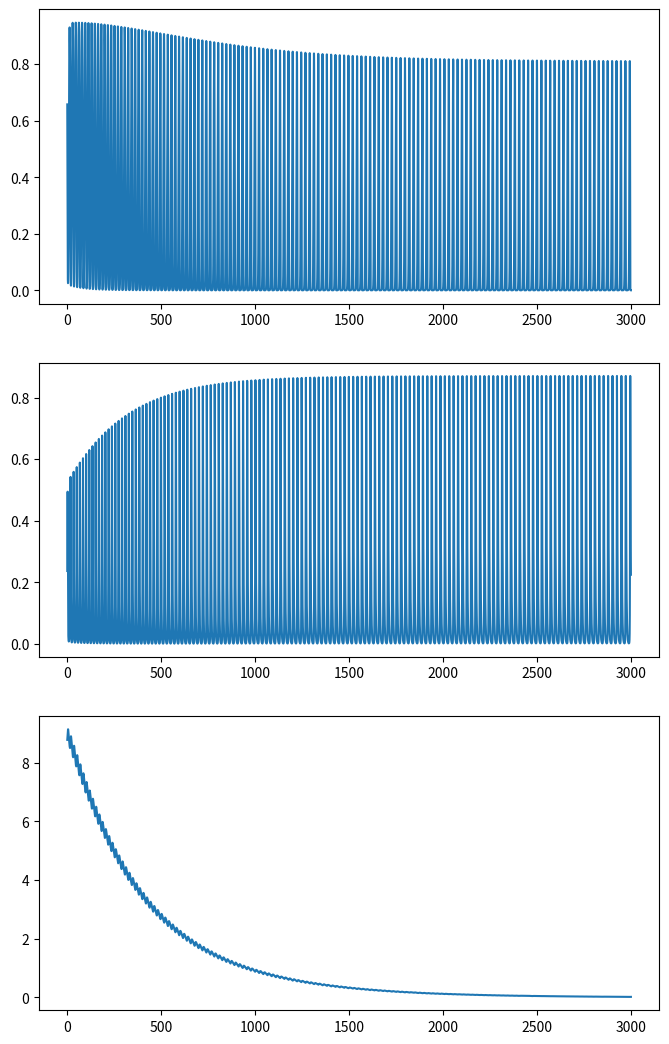
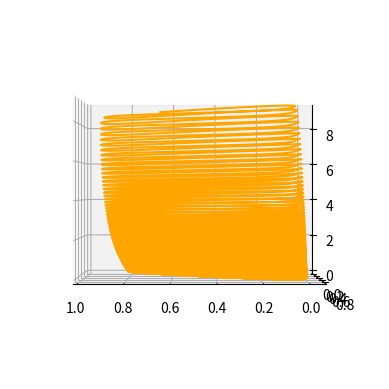

These figures' Python source, in order:
# -*- coding: utf-8 -*-
"""
Created on Mon May 15 09:23:45 2023

[redacted]
"""
import numpy as np
import matplotlib.pyplot as plt
from scipy.integrate import odeint


def func_lorenz(x, t, params):
    if params.size == 0:
        sigma = 10
        rho = 28
        beta = 8 / 3
    else:
        sigma = params[0]
        rho = params[1]
        beta = params[2]
    dxdt = []

    dxdt.append(sigma * (x[1] - x[0]))
    dxdt.append(x[0] * (rho - x[2]) - x[1])
    dxdt.append(x[0] * x[1] - beta * x[2])

    return np.array(dxdt)

def func_rossler(x, t, params):
    if params.size == 0:
        a = 0.2
        b = 0.2
        c = 5.7
    else:
        a = params[0]
        b = params[1]
        c = params[2]
    dxdt = []
    
    dxdt.append( - (x[1] + x[2]) )
    dxdt.append( x[0] + a * x[1] )
    dxdt.append( b + x[2] * (x[0] - c) )
    
    return np.array(dxdt)
    

def func_foodchain(x, t, params):
    if params.size == 0:
        k = 0.94
        yc = 1.7
        yp = 5.0
    else:
        k = params[0]
        yc = params[1]
        yp = params[2]
        
    xc = 0.4
    xp = 0.08
    r0 = 0.16129
    c0 = 0.5
    
    dxdt = []
    dxdt.append( x[0] * (1 - x[0] / k) - xc * yc * x[1] * x[0] / (x[0] + r0) )
    dxdt.append(xc * x[1] * (yc * x[0] / (x[0] + r0) - 1) - xp * yp * x[2] * x[1] / (x[1] + c0))
    dxdt.append(xp * x[2] * (yp * x[1] / (x[1] + c0) - 1))
    
    return np.array(dxdt)

def func_hastings(x, t, params):
    if params.size == 0:
        a1 = 5
        a2 = 0.1
        b1 = 3
        b2 = 2
        d1 = 0.4
        d2 = 0.01
    else:
        a1 = params[0]
        a2 = params[1]
        b1 = params[2]
        b2 = params[3]
        d1 = params[4]
        d2 = params[5]
    
    dxdt = []
    dxdt.append( x[0] * (1 - x[0]) - a1 * x[0] / (b1 * x[0] + 1) * x[1] )
    dxdt.append( a1 * x[0] / (b1 * x[0] + 1) * x[1] - a2 * x[1] / (b2 * x[1] + 1) * x[2] - d1 * x[1] )
    dxdt.append( a2 * x[1] / (b2 * x[1] + 1) * x[2] - d2 * x[2]  )
    
    return np.array(dxdt)

def func_epidemic(x, t, params):
    if params.size == 0:
        m = 0.02
        a = 35.84
        g = 100
        b = 1800
    else:
        m = params[0]
        a = params[1]
        g = params[2]
        b = params[3]
    
    dxdt = []
    dxdt.append( m * (1 - x[0]) - b * x[0] * x[2] )
    dxdt.append( b * x[0] * x[2] - (m + a) * x[1] )
    dxdt.append( a * x[1] - (m + g) * x[2] )
    dxdt.append( g * x[2] - m * x[3] )
    
    return np.array(dxdt)

def func_lotka_volterra(x, t, params):
    # sprott: Chaos in low-dimensional Lotka–Volterra models of competition
    r_i = [1, 0.72, 1.53, 1.27]
    a_ij = np.array([[1, 1.09, 1.52, 0], [0, 1, 0.44, 1.36], [2.33, 0, 1, 0.47], [1.21, 0.51, 0.35, 1]])
    
    dxdt = []
    dxdt.append(r_i[0] * x[0] * (1 - (a_ij[0, 0] * x[0] + a_ij[0, 1] * x[1] + a_ij[0, 2] * x[2] + a_ij[0, 3] * x[3])))
    dxdt.append(r_i[1] * x[1] * (1 - (a_ij[1, 0] * x[0] + a_ij[1, 1] * x[1] + a_ij[1, 2] * x[2] + a_ij[1, 3] * x[3])))
    dxdt.append(r_i[2] * x[2] * (1 - (a_ij[2, 0] * x[0] + a_ij[2, 1] * x[1] + a_ij[2, 2] * x[2] + a_ij[2, 3] * x[3])))
    dxdt.append(r_i[3] * x[3] * (1 - (a_ij[3, 0] * x[0] + a_ij[3, 1] * x[1] + a_ij[3, 2] * x[2] + a_ij[3, 3] * x[3])))
    
    return np.array(dxdt)

def func_predator_prey(x, t, params):
    if params.size == 0:
        r = 0.9
        k = 5
        beta = 0.4
        gamma = 0.7
        c = 0.1
        r_v = 0.5
        alpha_min = 0.1
        alpha_max = 1.3
    else:
        r = params[0]
        k = params[1]
        beta = params[2]
        gamma = params[3]
        c = params[4]
        r_v = params[5]
        alpha_min = params[6]
        alpha_max = params[7]
    
    m_alpha = (x[2] ** 2 + c ) * x[1]
    
    dxdt = []
    dxdt.append( r * x[0] * (1 - x[0] / k) - x[2] * x[0] * x[1] / (1 + beta * x[0]) )
    dxdt.append( gamma * x[2] * x[0] * x[1] / (1 + beta * x[0]) - m_alpha )
    dxdt.append( r_v * (x[2] - alpha_min) * (alpha_max - x[2]) * (gamma * x[0] / (1 + beta * x[0]) - 2 * x[2]) )
    
    return np.array(dxdt)

def func_rikitake(x, t, params):
    # https://www.sciencedirect.com/science/article/pii/S0167278908003849
    
    if params.size == 0:
        mu = 2
        a = 5
    else:
        mu = params[0]
        a = params[1]

    return np.array([- mu * x[0] + x[2] * x[1], - mu * x[1] + x[0] * (x[2] - a), 1 - x[0] * x[1]])

def func_aizawa(x, t, params):
    if params.size == 0:
        a = 0.95
        b = 0.7
        c = 0.6
        d = 3.5
        e = 0.25
        f = 0.1
    else:
        a = params[0]
        b = params[1]
        c = params[2]
        d = params[3]
        e = params[4]
        f = params[5]
    
    dxdt = []
    dxdt.append( (x[2] - b) * x[0] - d * x[1] )
    dxdt.append( d * x[0] + (x[2] - b) * x[1] )
    dxdt.append( c + a * x[2] - x[2] ** 3 / 3 - (x[0] ** 2 + x[1] ** 2) * (1 + e * x[2]) + f * x[2] * x[0] ** 3)
    
    return np.array(dxdt)

def func_bouali2(x, t, params):
    # https://link.springer.com/article/10.1007/s11071-012-0625-6
    if params.size == 0:
        alpha = 0.3
        beta = 0.05
        a = 4
        b = 1
        c = 1.5
        s = 1
    else:
        alpha = params[0]
        beta = params[1]
        a = params[2]
        b = params[3]
        c = params[4]
        s = params[5]
    
    dxdt = []
    dxdt.append( x[0] * (a - x[1]) + alpha * x[2] )
    dxdt.append( - x[1] * (b - x[0] ** 2) )
    dxdt.append( -x[0] * (c - s * x[2]) - beta * x[2] )
    
    return np.array(dxdt)

def func_bouali3(x, t, params):
    # https://arxiv.org/ftp/arxiv/papers/1311/1311.6128.pdf
    if params.size == 0:
        alpha = 3
        beta = 2.2
        gamma = 1
        mu = 0.001
    else:
        alpha = params[0]
        beta = params[1]
        gamma = params[2]
        mu = params[3]

    dxdt = []
    dxdt.append( alpha * x[0] * (1 - x[1]) - beta * x[2] )
    dxdt.append( - gamma * x[1] * (1 - x[0] ** 2)  )
    dxdt.append( mu * x[0] )
    
    return np.array(dxdt)


def func_wang(x, t, params):
    return np.array([x[0] - x[1] * x[2], 
                     x[0] - x[1] + x[0] * x[2], 
                     - 3 * x[2] + x[0] * x[1] ])


def func_sprott(x, t, params):
    # https://journals.aps.org/pre/pdf/10.1103/PhysRevE.50.R647
    # index (params) represents different chaotic sprott systems.
    index = params[0]
    
    if index == 0:
        # also called Nose–Hoover system
        return np.array([x[1], -x[0] + x[1] * x[2], 1 - x[1] ** 2])
    elif index == 1:
        return np.array([x[1] * x[2], x[0] - x[1], 1 - x[0] * x[1]])
    elif index == 2:
        return np.array([x[1] * x[2], x[0] - x[1], 1 - x[0] ** 2])
    elif index == 3:
        return np.array([-x[1], x[0] + x[2],  x[0] * x[2] + 3 * x[1] ** 2] )
    elif index == 4:
        return np.array([x[1] * x[2], x[0] ** 2 - x[1], 1 - 4 * x[0]])
    elif index == 5:
        return np.array([x[1] + x[2], - x[0] + x[1] / 2, x[0] ** 2 - x[2]])
    elif index == 6:
        return np.array([0.4 * x[0] + x[2], x[0] * x[2] - x[1], - x[0] + x[1]])
    elif index == 7:
        return np.array([-x[1] + x[2] ** 2, x[0] + x[1] / 2, x[0] - x[2]])
    elif index == 8:
        return np.array([-0.2 * x[1], x[0] + x[2], x[0] + x[1] ** 2 - x[2]])
    elif index == 9:
        return np.array([2 * x[2], - 2 * x[1] + x[2], - x[0] + x[1] + x[1] ** 2])
    elif index == 10:
        return np.array([x[0] * x[1] - x[2], x[0] - x[1], x[0] + 0.3 * x[2]])
    elif index == 11:
        return np.array([x[1] + 3.9 * x[2], 0.9 * x[0] ** 2 - x[1], 1 - x[0]])
    elif index == 12:
        return np.array([ - x[2], -x[0] ** 2 - x[1], 1.7 + 1.7 * x[0] + x[1] ])
    elif index == 13:
        return np.array([ - 2 * x[1], x[0] + x[2] ** 2, 1 + x[1] - 2 * x[2] ])
    elif index == 14:
        return np.array([ x[1], x[0] - x[2], x[0] + x[0] * x[2] + 2.7 * x[1] ])
    elif index == 15:
        return np.array([2.7 * x[1] + x[2], - x[0] + x[1] ** 2, x[0] + x[1]])
    # 1
    elif index == 16:
        return np.array([-x[2], x[0]-x[1], 3.1 * x[0] + x[1] ** 2 + 0.5 * x[2]])
    elif index == 17:
        return np.array([0.9-x[1], 0.4+x[2], x[0] * x[1] - x[2]])
    elif index == 18:
        return np.array([-x[0]-4 * x[1], x[0] + x[2] ** 2, 1 + x[0]])
    else:
        print('inedx exceeds the number of systems!')
    

def func_chua(x, t, params):
    if params.size == 0:
        alpha = 15.6
        gamma = 1
        beta = 28
    else:
        alpha = params[0]
        gamma = params[1]
        beta = params[2]
    
    mu0 = -1.143
    mu1 = -0.714
    
    ht = mu1 * x[0] + 0.5 * (mu0 - mu1) * (np.abs(x[0] + 1) - np.abs(x[0] - 1))

    dxdt =  []
    
    dxdt.append( alpha * (x[1] - x[0] - ht) )
    dxdt.append(gamma * (x[0] - x[1] + x[2]))
    dxdt.append(- beta * x[1])
    
    return np.array(dxdt)

def func_thomas(x, t, params):
    if params.size == 0:
        b = 0.19
    else:
        b = params[0]
        
    return np.array([np.sin(x[1]) - b * x[0], 
                     np.sin(x[2]) - b * x[1], 
                     np.sin(x[0]) - b * x[2] ])

def func_arneodo(x, t, params):
    # https://www.vorillaz.com/arneodo-attractor/
    if params.size == 0:
        a = 5.5
        b = 3.5
        c = 0.01
    else:
        a = params[0]
        b = params[1]
        c = params[2]
        
    return np.array([x[1], 
                     x[2],
                     a*x[0]-b*x[1]-x[2]-c*x[0]**3])

def func_chen_lee(x, t, params):
    # https://www.vorillaz.com/chen-lee-attractor/
    if params.size == 0:
        alpha = 5.0
        beta = -10.0
        delta = -0.38
    else:
        alpha = params[0]
        beta = params[1]
        delta = params[2]
    
    aaa = 1
        
    return np.array([alpha * x[0] - x[1] * x[2], 
                     beta * x[1] + x[0] * x[2], 
                     delta * x[2] + (x[0] * x[1]) / 3 ])

def func_dadras(x, t, params):
    # https://www.dynamicmath.xyz/strange-attractors/
    if params.size == 0:
        a = 3.0
        b = 2.7
        c = 1.7
        d = 2.0
        e = 9.0
    else:
        a = params[0]
        b = params[1]
        c = params[2]
        d = params[3]
        e = params[4]
        
    return np.array([x[1] - a * x[0] + b * x[1] * x[2],
                     c * x[1] - x[0] * x[2] + x[2],
                     d * x[0] * x[1] - e * x[2]])

def func_lu_chen(x, t, params):
    # https://en.wikipedia.org/wiki/Multiscroll_attractor
    if params.size == 0:
        a = 36.0
        b = 3.0
        c = 20.0
        u = -15.15
    else:
        a = params[0]
        b = params[1]
        c = params[2]
        u = params[3]
        
    return np.array([a * (x[1] - x[0]), 
                     x[0] - x[0] * x[2] + c * x[1] + u,
                     x[0] * x[1] - b * x[2]])


def func_halvorsen(x, t, params):
    # https://www.dynamicmath.xyz/strange-attractors/
    if params.size == 0:
        a = 1.89
    else:
        a = params[0]
    
    return np.array([-a * x[0] - 4 * x[1] - 4 * x[2] - x[1] ** 2,
                     -a * x[1] - 4 * x[2] - 4 * x[0] - x[2] ** 2,
                     -a * x[2] - 4 * x[0] - 4 * x[1] - x[0] ** 2,])

def func_rabinovich_fabrikant(x, t, params):
    # https://www.dynamicmath.xyz/strange-attractors/
    if params.size == 0:
        alpha = 0.14
        gamma = 0.10
    else:
        alpha = params[0]
        gamma = params[1]
    
    return np.array([x[1] * (x[2] - 1 + x[0] ** 2) + gamma * x[0],
                     x[0] * (3 * x[2] + 1 - x[0] ** 2) + gamma * x[1],
                     - 2 * x[2] * (alpha + x[0] * x[1])])

def func_sprott_2014(x, t, params):
    # https://www.dynamicmath.xyz/strange-attractors/
    if params.size == 0:
        a = 2.07
        b = 1.79
    else:
        a = params[0]
        b = params[1]
    
    return np.array([x[1] + a * x[0] * x[1] + x[0] * x[2],
                     1 - b * x[0] ** 2 + x[1] * x[2],
                     x[0] - x[0] ** 2 - x[1] ** 2])

def func_four_wing(x, t, params):
    # https://www.dynamicmath.xyz/strange-attractors/
    if params.size == 0:
        a = 0.2
        b = 0.01
        c = -0.4
    else:
        a = params[0]
        b = params[1]
        c = params[2]
        
    return np.array([a * x[0] + x[1] * x[2], 
                     b * x[0] + c * x[1] - x[0] * x[2],
                     -x[2] - x[0] * x[1]])

def func_lorenz84(x, t, params):
    # https://www.vorillaz.com/hadley-attractor/ # https://www.dynamicmath.xyz/strange-attractors/
    if params.size == 0:
        a = 0.95
        b = 7.91
        f = 4.83
        g = 4.66
    else:
        a = params[0]
        b = params[1]
        f = params[2]
        g = params[3]
        
    return np.array([- a * x[0] - x[1] ** 2 - x[2] ** 2 + a * f,
                     - x[1] + x[0] * x[1] - b * x[0] * x[2] + g,
                     - x[2] + b * x[0] * x[1] + x[0] * x[2]])
    

    
def func_lotka(x, t, params):
    # 2-d system
    if params.size == 0:
        a = 2 / 3
        b = 4 / 3
        c = 1
        d = 1
    else:
        a = params[0]
        b = params[1]
        c = params[2]
        d = params[3]
    
    return np.array([a * x[0] - b * x[0] * x[1], - c * x[1] + d * x[0] * x[1]])


def func_lorenz96(x, t, params):
    N = len(x)
    if params.size == 0:
        F = 8
    else:
        F = params[0]
    
    dxdt = np.zeros((N, ))

    for i in range(N):
        if i == 0:
            dxdt[i] = (x[i+1] - x[N-2]) * x[N-1] - x[i] + F
        elif i == 1:
            dxdt[i] = (x[i+1] - x[N-1]) * x[i-1] - x[i] + F
        elif i == N-1:
            dxdt[i] = (x[0] - x[i-2]) * x[i-1] - x[i] + F
        else:
            dxdt[i] = (x[i+1] - x[i-2]) * x[i-1] - x[i] + F
    
    return dxdt

            
def func_mackeyglass(x, x_tau, t):
    # time-delay
    beta = 0.2
    gamma = 0.1
    power = 10
    
    dxdt = beta * x_tau / (1 + x_tau ** power) - gamma * x
    
    return dxdt

def func_harmonic(x, t, params):
    return np.array([x[1], - 4 * x[0]])


def rk4(f, x0, t, params=np.array([])):
    n = len(t)
    x = np.zeros((n, len(x0)))
    x[0] = x0
    
    h = t[1] - t[0]
    
    for i in range(n-1):
        if len(params.shape) > 1:
            params_step = params[i, :]
        else:
            params_step = params
        k1 = f(x[i], t[i], params_step)
        k2 = f(x[i] + k1 * h / 2., t[i] + h / 2., params_step)
        k3 = f(x[i] + k2 * h / 2., t[i] + h / 2., params_step)
        k4 = f(x[i] + k3 * h, t[i] + h, params_step)
        x[i+1] = x[i] + (h / 6.) * (k1 + 2 * k2 + 2 * k3 + k4)
        
    return x

def rk4_delay(f, x0, t, params=np.array([])):
    h = t[1] - t[0]
    n = len(t)
    x = np.zeros((n, len(x0)))
    x[:round(100/h), :] = x0
    
    for i in range(round(100/h), n-1):
        if len(params.shape) > 1:
            params_step = params[i, :]
        else:
            params_step = params
        
        tau_integer = round(params_step[0] / h)
        
        k1 = f(x[i], x[i-tau_integer], t[i])
        k2 = f(x[i] + h/2 * k1 , x[i-tau_integer], t[i] + h/2)
        k3 = f(x[i] + h/2 * k2 , x[i-tau_integer], t[i] + h/2)
        k4 = f(x[i] + h * k3 , x[i-tau_integer], t[i] + h)
        x[i+1] = x[i] + h/6 * (k1 + 2*k2 + 2*k3 + k4)
        
    return x



if __name__ == '__main__':
    print('chaotic systems')
    
    #################### generate lorenz
    # dt = 0.01
    # t_end = 100
    # t_all = np.arange(0, t_end, dt)
    # x0 = [28 * np.random.rand()-14, 30 * np.random.rand()-15, 20 * np.random.rand()]

    # ts = rk4(func_lorenz, x0, t_all, params=np.array([10, 28, 8 / 3])) 
    
    # fig, ax = plt.subplots(3, 1, figsize=(8, 13))
    # ax[0].plot(t_all, ts[:, 0])
    # ax[1].plot(t_all, ts[:, 1])
    # ax[2].plot(t_all, ts[:, 2])
    
    #################### generate rossler
    # dt = 0.01
    # t_end = 100
    # t_all = np.arange(0, t_end, dt)
    # x0 = [28 * np.random.rand()-14, 30 * np.random.rand()-15, 20 * np.random.rand()]

    # ts = rk4(func_rossler, x0, t_all, params=np.array([0.2, 0.2, 5.7]))
    
    # fig, ax = plt.subplots(3, 1, figsize=(8, 13))
    # ax[0].plot(t_all, ts[:, 0])
    # ax[1].plot(t_all, ts[:, 1])
    # ax[2].plot(t_all, ts[:, 2])
    
    #################### generate foodchain
    # dt = 0.01
    # t_end = 3000
    # t_all = np.arange(0, t_end, dt)
    # x0 = [0.4 * np.random.rand() + 0.6, 0.4 * np.random.rand() - 0.15, 0.5 * np.random.rand() + 0.3]

    # ts = rk4(func_foodchain, x0, t_all, params=np.array([0.94, 1.7, 5.0]))
    # # ts = rk4(func_foodchain, x0, t_all, params=np.array([0.94, 2.009, 2.876]))
    
    # fig, ax = plt.subplots(3, 1, figsize=(8, 13))
    
    # ax[0].plot(t_all, ts[:, 0])
    # ax[1].plot(t_all, ts[:, 1])
    # ax[2].plot(t_all, ts[:, 2])
    
    # plt.show()
    
    # fig, ax = plt.subplots(3, 1, figsize=(8, 13))
    
    # plot_length = 20000
    # ax[0].plot(t_all[:plot_length], ts[:plot_length, 0])
    # ax[1].plot(t_all[:plot_length], ts[:plot_length, 1])
    # ax[2].plot(t_all[:plot_length], ts[:plot_length, 2])
    
    # plt.show()
    
    # ax = plt.figure().add_subplot(projection='3d')
    # ax.plot(ts[:, 0], ts[:, 1], ts[:, 2], color='orange')
    
    # plt.show()
    
    #################### generate hastings
    dt = 0.01
    t_end = 3000
    t_all = np.arange(0, t_end, dt)
    x0 = [(0.8 - 0.5) * np.random.rand() + 0.5, 0.3 * np.random.rand(), (10 - 8) * np.random.rand() + 8]

    # ts = rk4(func_hastings, x0, t_all, params=np.array([5, 0.1, 3, 2, 0.4, 0.01])) # original
    ts = rk4(func_hastings, x0, t_all, params=np.array([7, 0.1, 3, 2, 0.4, 0.01]))
    
    fig, ax = plt.subplots(3, 1, figsize=(8, 13))
    
    ax[0].plot(t_all, ts[:, 0])
    ax[1].plot(t_all, ts[:, 1])
    ax[2].plot(t_all, ts[:, 2])
    
    plt.show()
    
    ax = plt.figure().add_subplot(projection='3d')
    ax.plot(ts[:, 0], ts[:, 1], ts[:, 2], color='orange')
    
    ax.view_init(0, 90)
    
    plt.show()
    
    #################### generate epidemic
    # dt = 0.01
    # t_end = 1000
    # t_all = np.arange(0, t_end, dt)
    # x0 = [(0.7 - 0.5) * np.random.rand() + 0.5, 0.1 * np.random.rand(), 0.1 * np.random.rand(), 0.0]
    # x0[3] = 1 - x0[0] - x0[1] - x0[2]
    # time_divide = 1
    # m, a, g = 0.02 / time_divide, 35.84 / time_divide, 100 / time_divide
    # b0, b1 = 1800 / time_divide, 0.28 / time_divide
    
    # mt, at, gt = m * np.ones((len(t_all), 1)), a * np.ones((len(t_all), 1)), g * np.ones((len(t_all), 1))
    # bt = b0 * (1 + b1 * np.cos(2 * np.pi * t_all ))
    # bt = np.expand_dims(bt, axis=1)
    
    # params = np.concatenate((mt, at, gt, bt), axis=1)
    
    # ts = rk4(func_epidemic, x0, t_all, params=params)
    
    # fig, ax = plt.subplots(3, 1, figsize=(8, 13))
    
    # ax[0].plot(t_all, ts[:, 0])
    # ax[1].plot(t_all, ts[:, 1])
    # ax[2].plot(t_all, ts[:, 2])
    
    # plt.show()
    
    # ax = plt.figure().add_subplot(projection='3d')
    # ax.plot(ts[1000:, 0], ts[1000:, 1], ts[1000:, 2], color='orange')
    
    # plt.show()
    
    #################### generate lotka-volterra
    # dt = 0.01
    # t_end = 1000
    # t_all = np.arange(0, t_end, dt)
    # x0 = [(0.5 - 0.2) * np.random.rand() + 0.2, (0.5 - 0.2) * np.random.rand() + 0.2, 
    #       (0.5 - 0.2) * np.random.rand() + 0.2, (0.5 - 0.2) * np.random.rand() + 0.2]

    # ts = rk4(func_lotka_volterra, x0, t_all, params=np.array([1]))
    
    # fig, ax = plt.subplots(3, 1, figsize=(8, 13))
    
    # ax[0].plot(t_all, ts[:, 0])
    # ax[1].plot(t_all, ts[:, 1])
    # ax[2].plot(t_all, ts[:, 2])
    
    # plt.show()
    
    # ax = plt.figure().add_subplot(projection='3d')
    # ax.plot(ts[:, 0], ts[:, 1], ts[:, 2], color='orange')
    
    # plt.show()
    
    # r = 0.9
    # k = 5
    # beta = 0.4
    # gamma = 0.7
    # c = 0.1
    # r_v = 0.5
    # alpha_min = 0.1
    # alpha_max = 1.3
    # #################### generate predator_prey
    # dt = 0.01
    # t_end = 1000
    # t_all = np.arange(0, t_end, dt)
    # x0 = [(2 - 1) * np.random.rand() + 1, (6 - 2) * np.random.rand() + 2, (1.2 - 0.2) * np.random.rand() + 0.2]
    
    # period = 150
    # kt = (10 - 3) * np.abs(np.mod(t_all, period) - period / 2) + 3
    # kt = np.expand_dims(kt, axis=1)
    
    # rt = 0.9 * np.ones((len(t_all), 1))
    # beta_t = 0.4 * np.ones((len(t_all), 1))
    # gamma_t = 0.7 * np.ones((len(t_all), 1))
    # c_t = 0.1 * np.ones((len(t_all), 1))
    # r_v_t = 0.5 * np.ones((len(t_all), 1))
    # alpha_min_t = 0.1 * np.ones((len(t_all), 1))
    # alpha_max_t = 1.3 * np.ones((len(t_all), 1))
    
    # # plt.plot(t_all, kt)
    # # plt.show()
    
    # # params=np.array([0.9, 15, 0.4, 0.7, 0.1, 0.5, 0.1, 1.3])
    # params = np.concatenate((rt, kt, beta_t, gamma_t, c_t, r_v_t, alpha_min_t, alpha_max_t), axis=1)
    # ts = rk4(func_predator_prey, x0, t_all, params=params)
    
    # fig, ax = plt.subplots(3, 1, figsize=(8, 13))
    
    # ax[0].plot(t_all, ts[:, 0])
    # ax[1].plot(t_all, ts[:, 1])
    # ax[2].plot(t_all, ts[:, 2])
    
    # plt.show()
    
    # ax = plt.figure().add_subplot(projection='3d')
    # ax.plot(ts[1000:, 0], ts[1000:, 1], ts[1000:, 2], color='orange')
    
    # plt.show()
    
    #################### generate rikitake
    # dt = 0.01
    # t_end = 100
    # t_all = np.arange(0, t_end, dt)
    # x0 = [0.1 * np.random.rand(), 0.1 * np.random.rand(), 0.1 * np.random.rand()]

    # ts = rk4(func_rikitake, x0, t_all, params=np.array([2, 5]))
    
    # fig, ax = plt.subplots(3, 1, figsize=(8, 13))
    
    # ax[0].plot(t_all, ts[:, 0])
    # ax[1].plot(t_all, ts[:, 1])
    # ax[2].plot(t_all, ts[:, 2])
    
    #################### generate wang
    # dt = 0.01
    # t_end = 100
    # t_all = np.arange(0, t_end, dt)
    # x0 = [0.1 * np.random.rand(), 0.1 * np.random.rand(), 0.1 * np.random.rand()]

    # ts = rk4(func_wang, x0, t_all)
    
    # fig, ax = plt.subplots(3, 1, figsize=(8, 13))
    
    # ax[0].plot(t_all, ts[:, 0])
    # ax[1].plot(t_all, ts[:, 1])
    # ax[2].plot(t_all, ts[:, 2])
    
    ################### generate sprott
    # dt = 0.01
    # t_end = 100
    # t_all = np.arange(0, t_end, dt)
    # x0 = [0.1 * np.random.rand(), 0.1 * np.random.rand(), 0.1 * np.random.rand()]

    # ts = rk4(func_sprott, x0, t_all, params=np.array([0]))
    
    # fig, ax = plt.subplots(3, 1, figsize=(8, 13))
    
    # ax[0].plot(t_all, ts[:, 0])
    # ax[1].plot(t_all, ts[:, 1])
    # ax[2].plot(t_all, ts[:, 2])
    
    #################### generate chua
    # dt = 0.01
    # t_end = 100
    # t_all = np.arange(0, t_end, dt)
    # x0 = [1*np.random.rand(), 1*np.random.rand(), 1*np.random.rand()]

    # ts = rk4(func_chua, x0, t_all, params=np.array([15.6, 1, 28]))
    
    # fig, ax = plt.subplots(3, 1, figsize=(8, 13))
    
    # ax[0].plot(t_all, ts[:, 0])
    # ax[1].plot(t_all, ts[:, 1])
    # ax[2].plot(t_all, ts[:, 2])
    
    #################### generate thomas
    # dt = 0.01
    # t_end = 1000
    # t_all = np.arange(0, t_end, dt)
    # x0 = [0.5*np.random.rand(), 0.5*np.random.rand(), 0.5*np.random.rand()]

    # ts = rk4(func_thomas, x0, t_all, params=np.array([0.19]))
    
    # fig, ax = plt.subplots(3, 1, figsize=(8, 13))
    
    # ax[0].plot(t_all, ts[:, 0])
    # ax[1].plot(t_all, ts[:, 1])
    # ax[2].plot(t_all, ts[:, 2])
    
    
    #################### generate arneodo
    # dt = 0.01
    # t_end = 1000
    # t_all = np.arange(0, t_end, dt)
    # x0 = [1*np.random.rand(), 1*np.random.rand(), 0.1*np.random.rand()]

    # ts = rk4(func_arneodo, x0, t_all, params=np.array([5.5, 3.5, 0.01]))
    
    # fig, ax = plt.subplots(3, 1, figsize=(8, 13))
    
    # ax[0].plot(t_all, ts[:, 0])
    # ax[1].plot(t_all, ts[:, 1])
    # ax[2].plot(t_all, ts[:, 2])
    
    #################### generate chen-lee
    # dt = 0.01
    # t_end = 1000
    # t_all = np.arange(0, t_end, dt)
    # x0 = [0.5*np.random.rand(), 0.5*np.random.rand(), 0.5*np.random.rand()]

    # ts = rk4(func_chen_lee, x0, t_all, params=np.array([5.0, -10.0, -0.38]))
    
    # fig, ax = plt.subplots(3, 1, figsize=(8, 13))
    
    # ax[0].plot(t_all, ts[:, 0])
    # ax[1].plot(t_all, ts[:, 1])
    # ax[2].plot(t_all, ts[:, 2])
    
    #################### generate dadras
    # dt = 0.01
    # t_end = 1000
    # t_all = np.arange(0, t_end, dt)
    # x0 = [0.5*np.random.rand(), 0.5*np.random.rand(), 0.5*np.random.rand()]

    # ts = rk4(func_dadras, x0, t_all, params=np.array([3.0, 2.7, 1.7, 2.0, 9.0]))
    
    # fig, ax = plt.subplots(3, 1, figsize=(8, 13))
    
    # ax[0].plot(t_all, ts[:, 0])
    # ax[1].plot(t_all, ts[:, 1])
    # ax[2].plot(t_all, ts[:, 2])
    
    #################### generate lu-chen
    # dt = 0.01
    # t_end = 100
    # t_all = np.arange(0, t_end, dt)
    # x0 = [0.1*np.random.rand(), 0.3*np.random.rand(), -0.6*np.random.rand()]

    # ts = rk4(func_lu_chen, x0, t_all, params=np.array([36, 3, 20, -15.15]))
    
    # fig, ax = plt.subplots(3, 1, figsize=(8, 13))
    
    # ax[0].plot(t_all, ts[:, 0])
    # ax[1].plot(t_all, ts[:, 1])
    # ax[2].plot(t_all, ts[:, 2])
    
    #################### generate halvorsen
    # dt = 0.01
    # t_end = 100
    # t_all = np.arange(0, t_end, dt)
    # x0 = [0.1*np.random.rand(), 0.3*np.random.rand(), -0.6*np.random.rand()]

    # ts = rk4(func_halvorsen, x0, t_all, params=np.array([1.89]))
    
    # fig, ax = plt.subplots(3, 1, figsize=(8, 13))
    
    # ax[0].plot(t_all, ts[:, 0])
    # ax[1].plot(t_all, ts[:, 1])
    # ax[2].plot(t_all, ts[:, 2])
    
    #################### generate rabinovich_fabrikant
    # dt = 0.01
    # t_end = 100
    # t_all = np.arange(0, t_end, dt)
    # x0 = [0.5*np.random.rand(), 0.5*np.random.rand(), 0.5*np.random.rand()]

    # ts = rk4(func_rabinovich_fabrikant, x0, t_all, params=np.array([0.14, 0.10]))
    
    # fig, ax = plt.subplots(3, 1, figsize=(8, 13))
    
    # ax[0].plot(t_all, ts[:, 0])
    # ax[1].plot(t_all, ts[:, 1])
    # ax[2].plot(t_all, ts[:, 2])
    
    #################### generate sprott 2014
    # dt = 0.01
    # t_end = 100
    # t_all = np.arange(0, t_end, dt)
    # x0 = [0.5*np.random.rand(), 0.5*np.random.rand(), 0.5*np.random.rand()]

    # ts = rk4(func_sprott_2014, x0, t_all, params=np.array([2.07, 1.79]))
    
    # fig, ax = plt.subplots(3, 1, figsize=(8, 13))
    
    # ax[0].plot(t_all, ts[:, 0])
    # ax[1].plot(t_all, ts[:, 1])
    # ax[2].plot(t_all, ts[:, 2])
    
    #################### generate four wing
    # dt = 0.01
    # t_end = 100
    # t_all = np.arange(0, t_end, dt)
    # x0 = [0.5*np.random.rand(), 0.5*np.random.rand(), 0.5*np.random.rand()]

    # ts = rk4(func_four_wing, x0, t_all, params=np.array([0.2, 0.01, -0.4]))
    
    # fig, ax = plt.subplots(3, 1, figsize=(8, 13))
    
    # ax[0].plot(t_all, ts[:, 0])
    # ax[1].plot(t_all, ts[:, 1])
    # ax[2].plot(t_all, ts[:, 2])
    
    #################### generate lorenz84
    # dt = 0.01
    # t_end = 100
    # t_all = np.arange(0, t_end, dt)
    # x0 = [0.5*np.random.rand(), 0.5*np.random.rand(), 0.5*np.random.rand()]

    # ts = rk4(func_lorenz84, x0, t_all, params=np.array([0.95, 7.91, 4.83, 4.66]))
    
    # fig, ax = plt.subplots(3, 1, figsize=(8, 13))
    
    # ax[0].plot(t_all, ts[:, 0])
    # ax[1].plot(t_all, ts[:, 1])
    # ax[2].plot(t_all, ts[:, 2])
    
    #################### generate aizawa
    # dt = 0.01
    # t_end = 300
    # t_all = np.arange(0, t_end, dt)
    # x0 = [0.1*np.random.rand(), 0.1*np.random.rand(), 0.1*np.random.rand()]
    # # x0 = [0.1, 0, 0]

    # ts = rk4(func_aizawa, x0, t_all, params=np.array([0.95, 0.7, 0.6, 3.5, 0.25, 0.1]))
        
    # ax = plt.axes(projection='3d')
    # ax.plot3D(ts[:, 0], ts[:, 1], ts[:, 2], 'gray')
    
    # fig, ax = plt.subplots(3, 1, figsize=(8, 13))
    
    # ax[0].plot(t_all, ts[:, 0])
    # ax[1].plot(t_all, ts[:, 1])
    # ax[2].plot(t_all, ts[:, 2])
    
    #################### generate bouali
    # dt = 0.01
    # t_end = 300
    # t_all = np.arange(0, t_end, dt)
    # x0 = [0.1*np.random.rand(), 0.1*np.random.rand(), 0.1*np.random.rand()]

    # ts = rk4(func_bouali2, x0, t_all, params=np.array([0.3, 0.05, 4, 1, 1.5, 1]))
        
    # ax = plt.axes(projection='3d')
    # ax.plot3D(ts[:, 0], ts[:, 1], ts[:, 2])
    
    # fig, ax = plt.subplots(3, 1, figsize=(8, 13))
    
    # ax[0].plot(t_all, ts[:, 0])
    # ax[1].plot(t_all, ts[:, 1])
    # ax[2].plot(t_all, ts[:, 2])
    
    #################### generate bouali
    # dt = 0.01
    # t_end = 300
    # t_all = np.arange(0, t_end, dt)
    # x0 = [0.1*np.random.rand(), 0.1*np.random.rand(), 0.1*np.random.rand()]

    # ts = rk4(func_bouali3, x0, t_all, params=np.array([3, 2.2, 1, 0.001]))
        
    # ax = plt.axes(projection='3d')
    # ax.plot3D(ts[:, 0], ts[:, 1], ts[:, 2])
    
    # fig, ax = plt.subplots(3, 1, figsize=(8, 13))
    
    # ax[0].plot(t_all, ts[:, 0])
    # ax[1].plot(t_all, ts[:, 1])
    # ax[2].plot(t_all, ts[:, 2])
     
    
    ################### generate lorenz96
    # dt = 0.01
    # t_end = 500
    # t_all = np.arange(0, t_end, dt)
    # N = 40
    # x0 = np.random.rand(N)

    # ts = rk4(func_lorenz96, x0, t_all, params=np.array([8]))
        
    # ax = plt.axes(projection='3d')
    # ax.plot3D(ts[:, 0], ts[:, 1], ts[:, 2])

    # # lorenz96 system
    # fig, ax = plt.subplots(1, 1, figsize=(6,6))
    # # plot_dim_x = min([np.shape(u)[0], 10000])
    # plot_dim_x = 1000
    
    # ts = ts[2000:, :]
    
    # x_plot = ts[:plot_dim_x,:]
    # N_plot = np.shape(x_plot)[0]
    # # Plotting the contour plot
    # # t, s = np.meshgrid(np.arange(N_plot)*dt, np.array(range(N))+1)
    # n, s = np.meshgrid(np.arange(plot_dim_x), np.array(range(N))+1)
    # plt.contourf(s, n, np.transpose(x_plot), 15, cmap=plt.get_cmap("seismic"))
    # plt.colorbar()
    # plt.xlabel(r"$x$")
    # plt.ylabel(r"$n, \quad t=n \cdot {:}$".format(dt))
    
    # plt.savefig('lorenz96.png', dpi=600)
    
    #################### generate mackeyglass
    # dt = 0.01
    # t_end = 1000
    # t_all = np.arange(0, t_end, dt)
    # x0 = [1.0 + np.random.rand()]

    # ts = rk4_delay(func_mackeyglass, x0, t_all, params=np.array([30]))

    # fig, ax = plt.subplots(1, 1, figsize=(8, 6))

    # ax.plot(t_all, ts[:, 0])






























































